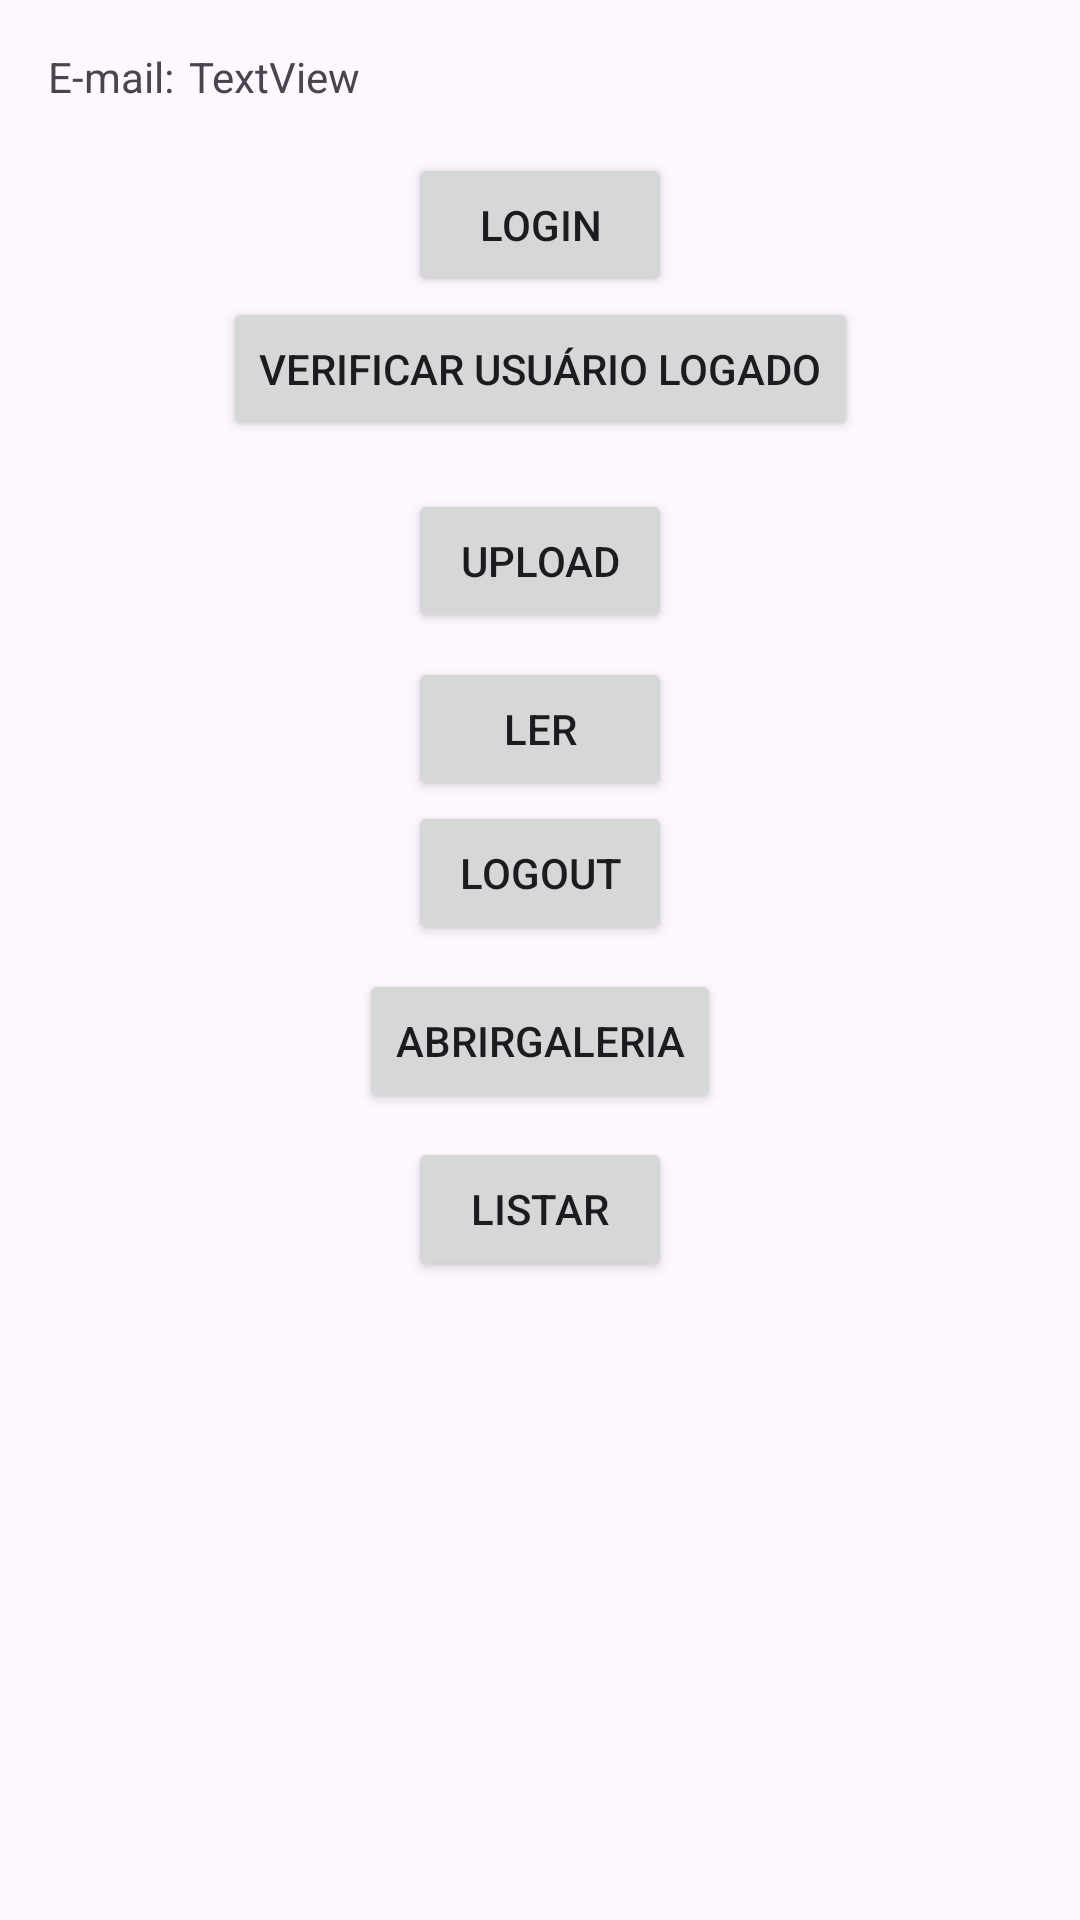

Here is an Android app screen rendered from its layout file. Give the layout XML and the strings, colors and styles it references.
<!-- AndroidManifest.xml: application theme Theme.GoogleDriveIntegracao -->
<!-- res/layout/activity_main.xml -->
<?xml version="1.0" encoding="utf-8"?>
<androidx.constraintlayout.widget.ConstraintLayout xmlns:android="http://schemas.android.com/apk/res/android"
    xmlns:app="http://schemas.android.com/apk/res-auto"
    xmlns:tools="http://schemas.android.com/tools"
    android:layout_width="match_parent"
    android:layout_height="match_parent"
    tools:context=".experimento.MainActivity">

    <LinearLayout
        android:id="@+id/linearLayout"
        android:layout_width="match_parent"
        android:layout_height="wrap_content"
        android:layout_marginStart="16dp"
        android:layout_marginTop="16dp"
        android:layout_marginEnd="16dp"
        android:orientation="horizontal"
        app:layout_constraintEnd_toEndOf="parent"
        app:layout_constraintStart_toStartOf="parent"
        app:layout_constraintTop_toTopOf="parent">

        <TextView
            android:id="@+id/textView2"
            android:layout_width="wrap_content"
            android:layout_height="wrap_content"
            android:text="E-mail:" />

        <TextView
            android:id="@+id/textViewEmail"
            android:layout_width="wrap_content"
            android:layout_height="wrap_content"
            android:layout_marginLeft="5dp"
            android:text="TextView" />
    </LinearLayout>

    <Button
        android:id="@+id/buttonLogin"
        android:layout_width="wrap_content"
        android:layout_height="wrap_content"
        android:layout_marginTop="16dp"
        android:text="Login"
        app:layout_constraintEnd_toEndOf="parent"
        app:layout_constraintStart_toStartOf="parent"
        app:layout_constraintTop_toBottomOf="@+id/linearLayout" />

    <Button
        android:id="@+id/buttonVerificarLogin"
        android:layout_width="wrap_content"
        android:layout_height="wrap_content"
        android:text="Verificar usuário logado"
        app:layout_constraintEnd_toEndOf="parent"
        app:layout_constraintStart_toStartOf="parent"
        app:layout_constraintTop_toBottomOf="@+id/buttonLogin" />

    <Button
        android:id="@+id/buttonUpload"
        android:layout_width="wrap_content"
        android:layout_height="wrap_content"
        android:layout_marginTop="16dp"
        android:text="UpLoad"
        app:layout_constraintEnd_toEndOf="parent"
        app:layout_constraintStart_toStartOf="parent"
        app:layout_constraintTop_toBottomOf="@+id/buttonVerificarLogin" />

    <Button
        android:id="@+id/buttonLer"
        android:layout_width="wrap_content"
        android:layout_height="wrap_content"
        android:layout_marginTop="8dp"
        android:text="Ler"
        app:layout_constraintEnd_toEndOf="parent"
        app:layout_constraintStart_toStartOf="parent"
        app:layout_constraintTop_toBottomOf="@+id/buttonUpload" />

    <Button
        android:id="@+id/buttonLogout"
        android:layout_width="wrap_content"
        android:layout_height="wrap_content"
        android:text="Logout"
        app:layout_constraintEnd_toEndOf="parent"
        app:layout_constraintStart_toStartOf="parent"
        app:layout_constraintTop_toBottomOf="@+id/buttonLer" />

    <Button
        android:id="@+id/buttonAbrirGaleria"
        android:layout_width="wrap_content"
        android:layout_height="wrap_content"
        android:layout_marginTop="8dp"
        android:text="AbrirGaleria"
        app:layout_constraintEnd_toEndOf="parent"
        app:layout_constraintStart_toStartOf="parent"
        app:layout_constraintTop_toBottomOf="@+id/buttonLogout" />

    <Button
        android:id="@+id/buttonListar"
        android:layout_width="wrap_content"
        android:layout_height="wrap_content"
        android:layout_marginTop="8dp"
        android:text="Listar"
        app:layout_constraintEnd_toEndOf="parent"
        app:layout_constraintStart_toStartOf="parent"
        app:layout_constraintTop_toBottomOf="@+id/buttonAbrirGaleria" />

</androidx.constraintlayout.widget.ConstraintLayout>
<!-- resources referenced by this layout -->
<resources>
  <style name="Theme.GoogleDriveIntegracao" parent="Base.Theme.GoogleDriveIntegracao" />
  <style name="Base.Theme.GoogleDriveIntegracao" parent="Theme.Material3.DayNight.NoActionBar">
          
          
          <item name="colorPrimary">@color/white</item>
      </style>
  <!-- not gathered from this repository: default colours our renderer supplied (Android Studio template values) -->
  <color name="white">#FFFFFFFF</color>
</resources>
